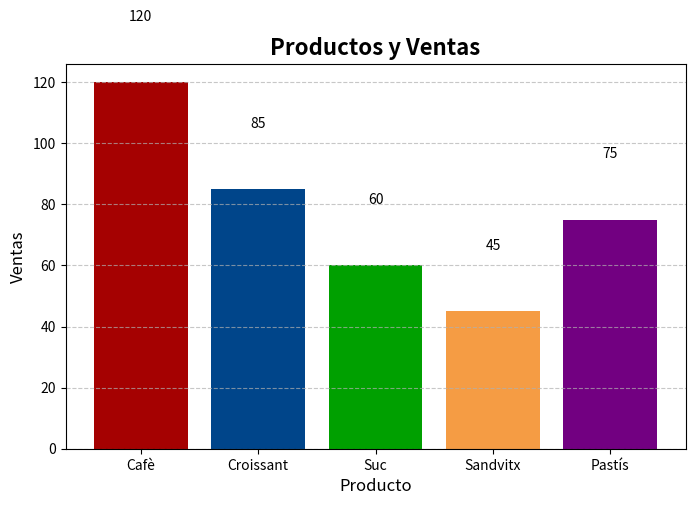

Reproduce this figure in Python.
import pandas as pd
import matplotlib.pyplot as plt

data = {
    "productes": ["Cafè", "Croissant", "Suc", "Sandvitx", "Pastís"],
    "vendes": [120, 85, 60, 45, 75]
}

df = pd.DataFrame(data)

# Gráfico de barras mejorado
plt.figure(figsize=(8,5))
bars = plt.bar(df['productes'], df['vendes'], color=["#A50101","#00458A","#00A000","#F59C44","#720081"])
plt.title("Productos y Ventas", fontsize=16, fontweight='bold')
plt.xlabel("Producto", fontsize=12)
plt.ylabel("Ventas", fontsize=12)
plt.grid(axis='y', linestyle='--', alpha=0.7)

for bar in bars:
    yval = bar.get_height()
    plt.text(bar.get_x() + bar.get_width()/2, yval + 20, f'{yval}', ha='center', fontsize=10)

plt.show()